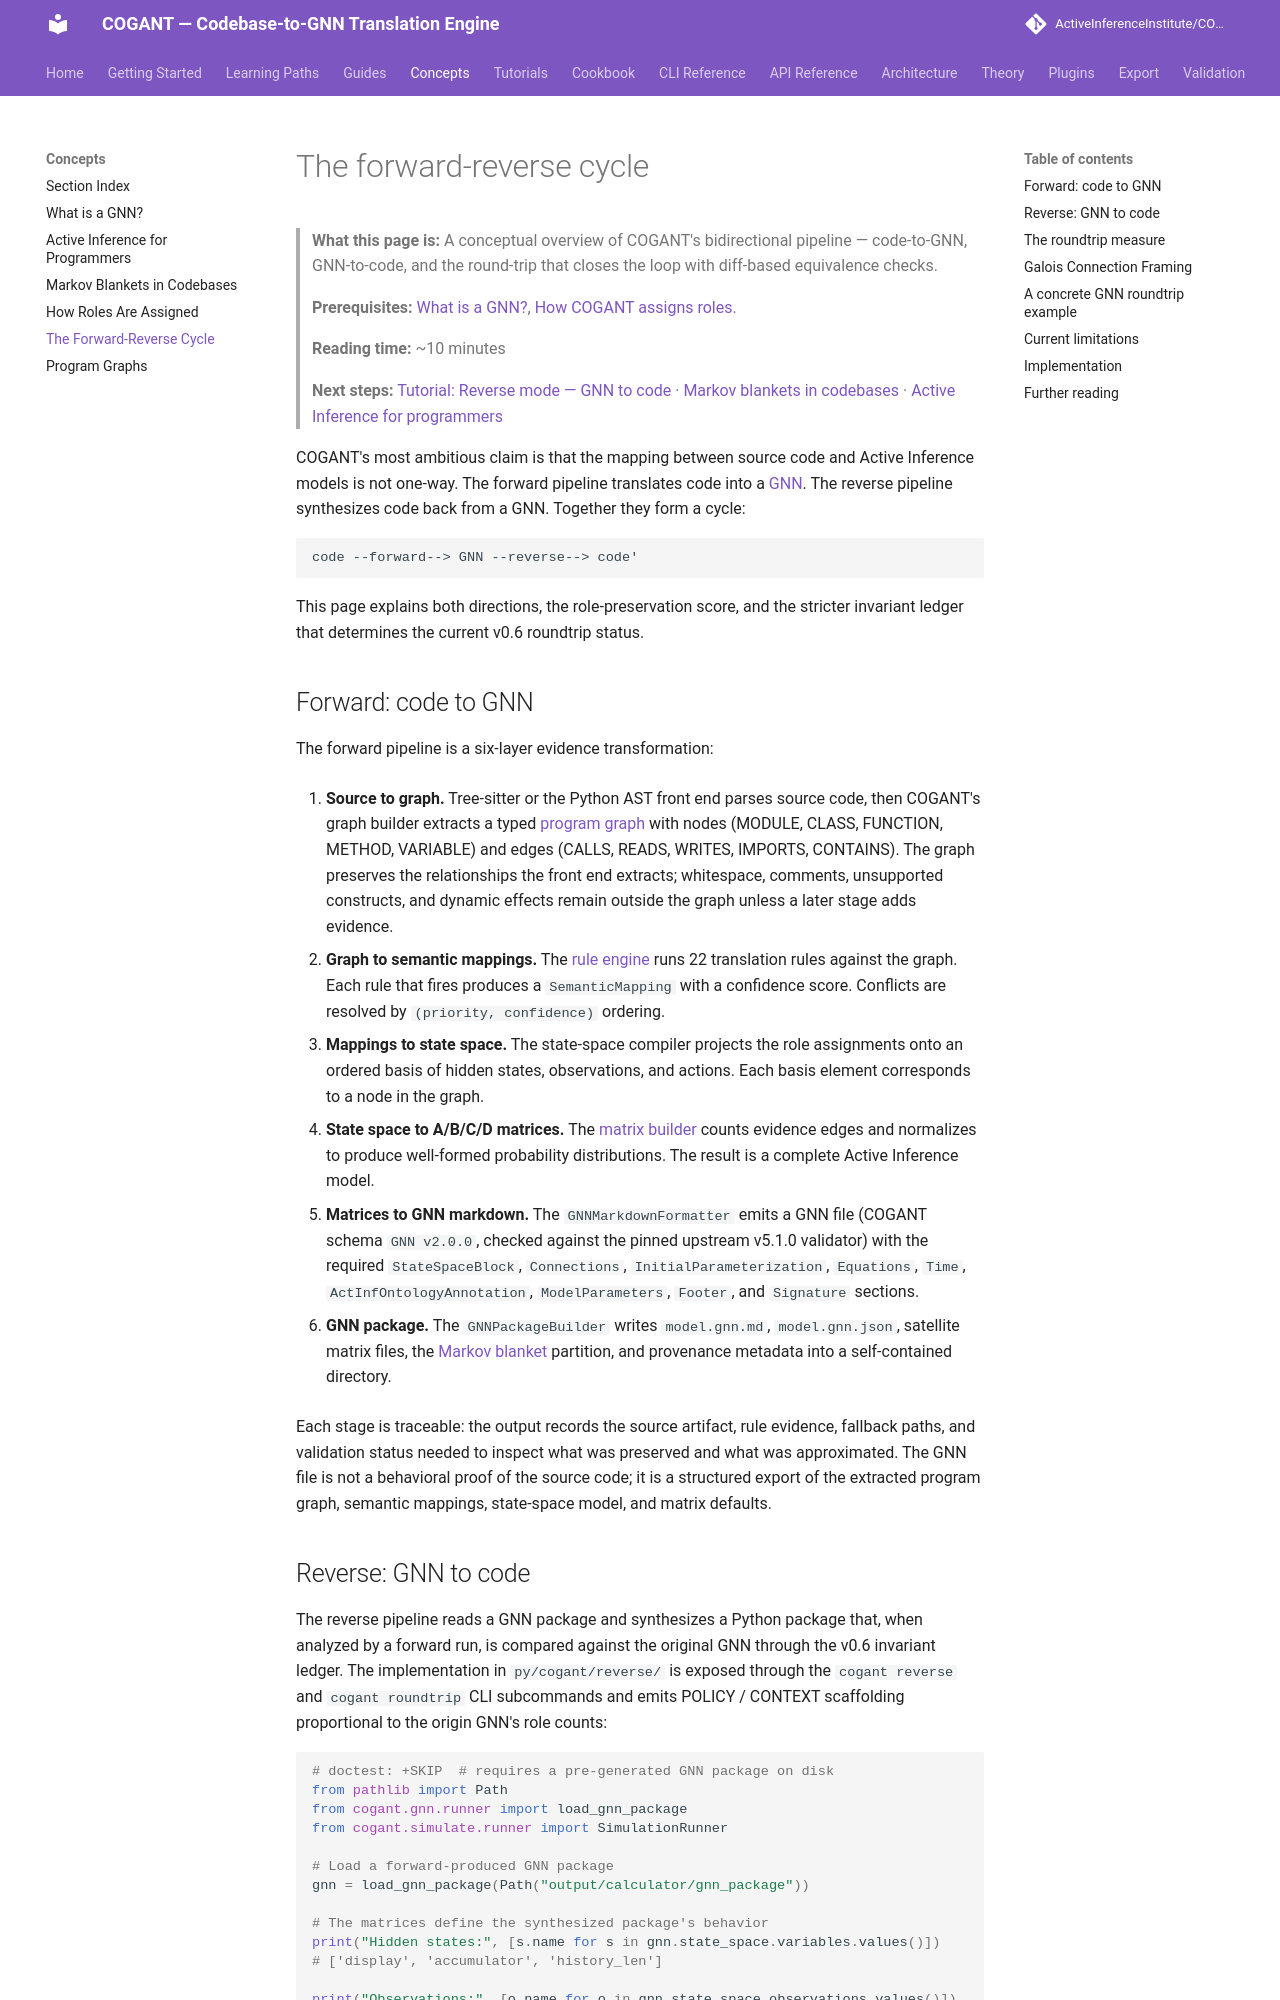

repository: ActiveInferenceInstitute/COGANT · page: concepts/roundtrip/index.html · generator: mkdocs

# The forward-reverse cycle

> **What this page is:** A conceptual overview of COGANT's bidirectional pipeline — code-to-GNN, GNN-to-code, and the round-trip that closes the loop with diff-based equivalence checks.
>
> **Prerequisites:** [What is a GNN?](gnn.md), [How COGANT assigns roles](role_assignment.md).
>
> **Reading time:** ~10 minutes
>
> **Next steps:** [Tutorial: Reverse mode — GNN to code](../tutorials/06_reverse_mode.md) · [Markov blankets in codebases](markov_blanket.md) · [Active Inference for programmers](active_inference.md)

COGANT's most ambitious claim is that the mapping between source code and Active Inference models is not one-way. The forward pipeline translates code into a [GNN](gnn.md). The reverse pipeline synthesizes code back from a GNN. Together they form a cycle:

```
code --forward--> GNN --reverse--> code'
```

This page explains both directions, the role-preservation score, and the stricter invariant
ledger that determines the current v0.6 roundtrip status.

## Forward: code to GNN

The forward pipeline is a six-layer evidence transformation:

1. **Source to graph.** Tree-sitter or the Python AST front end parses source code, then COGANT's graph builder extracts a typed [program graph](program_graph.md) with nodes (MODULE, CLASS, FUNCTION, METHOD, VARIABLE) and edges (CALLS, READS, WRITES, IMPORTS, CONTAINS). The graph preserves the relationships the front end extracts; whitespace, comments, unsupported constructs, and dynamic effects remain outside the graph unless a later stage adds evidence.

2. **Graph to semantic mappings.** The [rule engine](role_assignment.md) runs 22 translation rules against the graph. Each rule that fires produces a `SemanticMapping` with a confidence score. Conflicts are resolved by `(priority, confidence)` ordering.

3. **Mappings to state space.** The state-space compiler projects the role assignments onto an ordered basis of hidden states, observations, and actions. Each basis element corresponds to a node in the graph.

4. **State space to A/B/C/D matrices.** The [matrix builder](active_inference.md) counts evidence edges and normalizes to produce well-formed probability distributions. The result is a complete Active Inference model.

5. **Matrices to GNN markdown.** The `GNNMarkdownFormatter` emits a GNN file (COGANT schema `GNN v2.0.0`, checked against the pinned upstream v5.1.0 validator) with the required `StateSpaceBlock`, `Connections`, `InitialParameterization`, `Equations`, `Time`, `ActInfOntologyAnnotation`, `ModelParameters`, `Footer`, and `Signature` sections.

6. **GNN package.** The `GNNPackageBuilder` writes `model.gnn.md`, `model.gnn.json`, satellite matrix files, the [Markov blanket](markov_blanket.md) partition, and provenance metadata into a self-contained directory.

Each stage is traceable: the output records the source artifact, rule evidence, fallback paths,
and validation status needed to inspect what was preserved and what was approximated. The GNN
file is not a behavioral proof of the source code; it is a structured export of the extracted
program graph, semantic mappings, state-space model, and matrix defaults.
